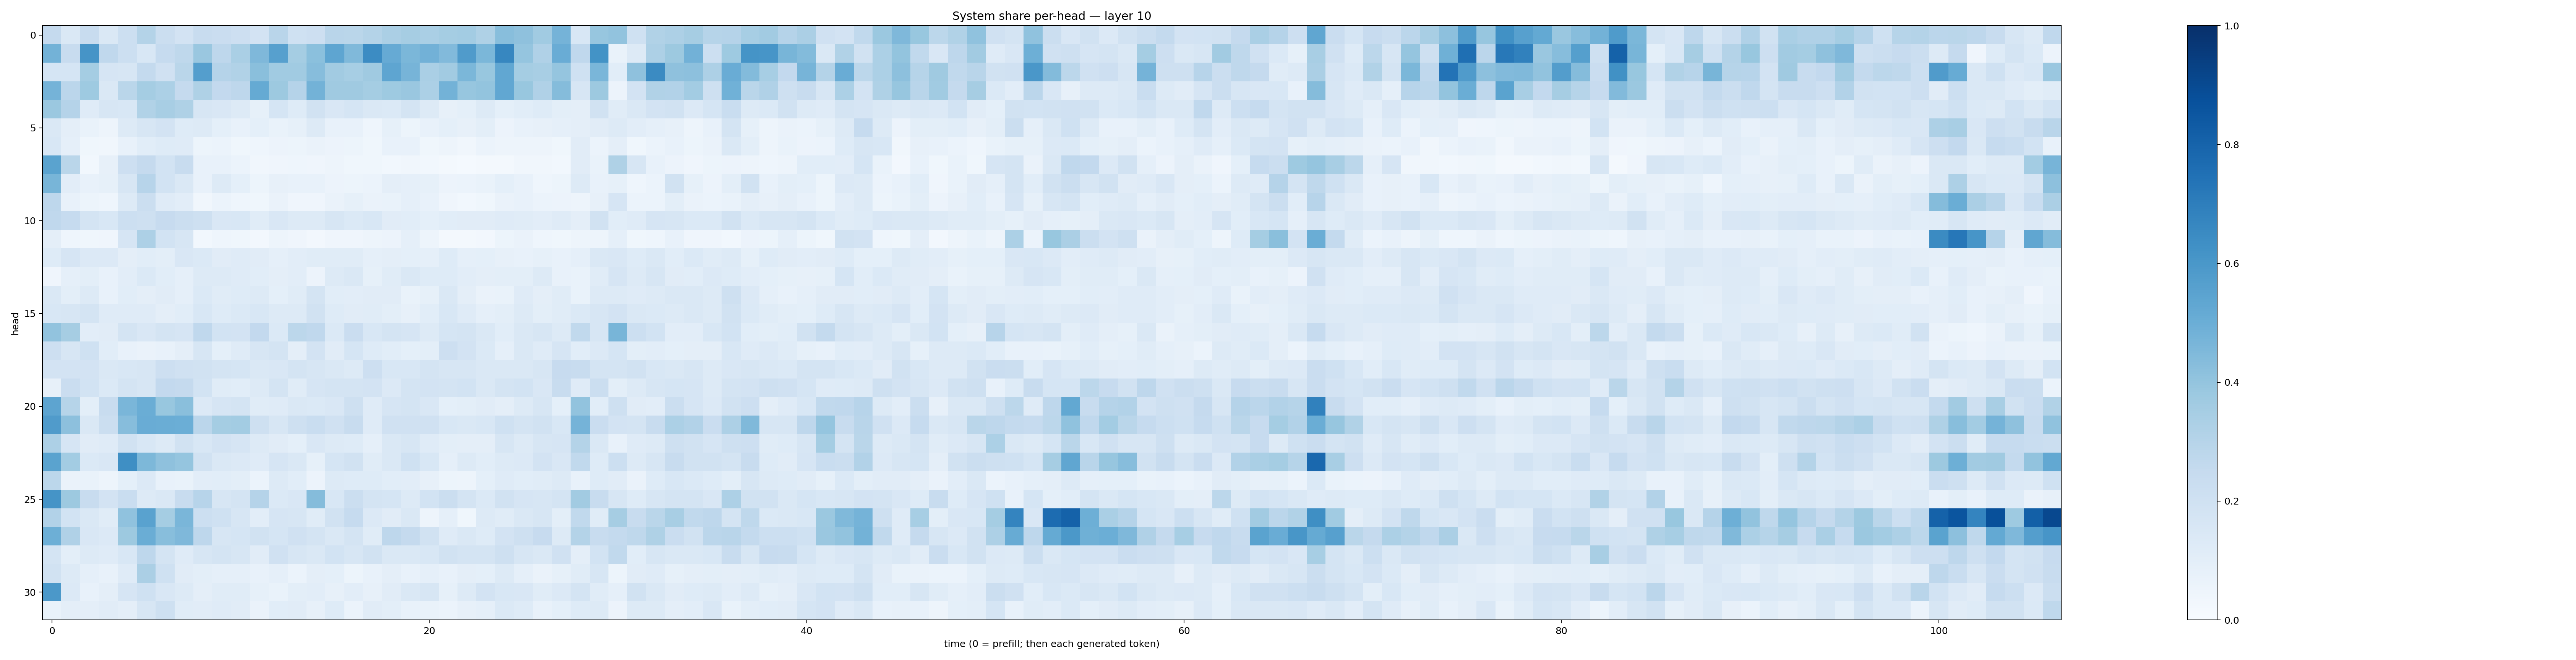

The file beside this chart, header and first rows:
0.25311214, 0.14824662, 0.23470555, 0.1468839, 0.21584526, 0.3074991, 0.22612317, 0.18344839, 0.24073416, 0.22693731, 0.21435757, 0.1831437, 0.29187813, 0.20112807, 0.21109232, 0.29038775, 0.2867247, 0.30594084, 0.33578825, 0.3478653, 0.33835408, 0.35346752, 0.35924885, 0.32413426
0.4768, 0.2417, 0.6128, 0.2656, 0.2149, 0.1537, 0.2481, 0.271, 0.3844, 0.2767, 0.3389, 0.4516, 0.5616, 0.3551, 0.4214, 0.5359, 0.4455, 0.6452, 0.5146, 0.4571, 0.482, 0.4429, 0.5796, 0.4583
0.1709, 0.1701, 0.3546, 0.1676, 0.1599, 0.2557, 0.199, 0.2887, 0.5694, 0.3031, 0.3161, 0.425, 0.3668, 0.3654, 0.4335, 0.3616, 0.3465, 0.3686, 0.5357, 0.4701, 0.3377, 0.3609, 0.4587, 0.3889
0.4764, 0.2848, 0.3727, 0.1463, 0.2859, 0.355, 0.3313, 0.2538, 0.3212, 0.2581, 0.2755, 0.5174, 0.3766, 0.3012, 0.4794, 0.3705, 0.3706, 0.3528, 0.374, 0.3858, 0.3307, 0.4782, 0.3933, 0.3991
0.3816, 0.3039, 0.1186, 0.1639, 0.1548, 0.3147, 0.341, 0.3222, 0.1629, 0.1495, 0.1296, 0.08354, 0.1696, 0.1235, 0.1924, 0.1512, 0.1702, 0.142, 0.1398, 0.1757, 0.1281, 0.08005, 0.09155, 0.1252
0.1426, 0.09687, 0.06746, 0.04968, 0.1258, 0.1633, 0.1831, 0.1236, 0.1259, 0.09253, 0.07254, 0.09184, 0.06989, 0.08348, 0.1314, 0.07124, 0.0776, 0.0447, 0.0821, 0.05401, 0.07592, 0.09123, 0.07969, 0.1004
0.1533, 0.08768, 0.0387, 0.03404, 0.07111, 0.1057, 0.1234, 0.12, 0.05183, 0.06011, 0.03692, 0.04639, 0.05807, 0.05243, 0.06348, 0.05546, 0.05204, 0.03575, 0.07503, 0.07619, 0.03885, 0.04954, 0.03138, 0.06001
0.5496, 0.2866, 0.03085, 0.0795, 0.2134, 0.2536, 0.1844, 0.2411, 0.07423, 0.07333, 0.0592, 0.0315, 0.04209, 0.04379, 0.04055, 0.04855, 0.03637, 0.03539, 0.02909, 0.03382, 0.02741, 0.02076, 0.01266, 0.01597
0.4676, 0.1047, 0.07372, 0.08273, 0.1605, 0.2935, 0.1875, 0.1455, 0.07793, 0.1276, 0.09157, 0.0528, 0.07996, 0.07235, 0.07447, 0.05735, 0.05335, 0.06205, 0.09678, 0.08929, 0.08464, 0.05619, 0.05991, 0.06864
0.2749, 0.07451, 0.0533, 0.04376, 0.129, 0.2237, 0.1195, 0.1028, 0.03275, 0.06183, 0.04381, 0.03567, 0.06508, 0.04215, 0.04078, 0.06296, 0.08261, 0.06345, 0.0696, 0.08836, 0.07348, 0.04005, 0.02915, 0.03805
0.2683, 0.2483, 0.1763, 0.1535, 0.2161, 0.2053, 0.2457, 0.2193, 0.2104, 0.15, 0.156, 0.1171, 0.1517, 0.1314, 0.1256, 0.1638, 0.1368, 0.1556, 0.1127, 0.1055, 0.09224, 0.1087, 0.1115, 0.1115
0.09387, 0.0465, 0.03715, 0.04207, 0.1666, 0.3247, 0.1863, 0.1619, 0.02861, 0.0467, 0.03822, 0.02516, 0.04701, 0.03907, 0.02409, 0.04131, 0.04205, 0.0474, 0.05793, 0.08611, 0.04689, 0.02091, 0.02127, 0.02672
0.1248, 0.1671, 0.1364, 0.1342, 0.09697, 0.1068, 0.09859, 0.1515, 0.1399, 0.1099, 0.12, 0.1131, 0.08952, 0.1047, 0.1145, 0.1136, 0.1168, 0.08908, 0.09715, 0.09048, 0.08888, 0.1249, 0.08825, 0.0905
0.03918, 0.08862, 0.1006, 0.07618, 0.1033, 0.1373, 0.1055, 0.08629, 0.1299, 0.1276, 0.1207, 0.106, 0.09378, 0.105, 0.05516, 0.1254, 0.142, 0.08512, 0.1166, 0.1481, 0.1245, 0.122, 0.103, 0.09432
0.1463, 0.09785, 0.1301, 0.07755, 0.1076, 0.09412, 0.1125, 0.08797, 0.1369, 0.1156, 0.1224, 0.1319, 0.09189, 0.1156, 0.1777, 0.1071, 0.104, 0.1132, 0.1098, 0.07004, 0.08373, 0.1408, 0.09489, 0.06304
0.1533, 0.1574, 0.1768, 0.1188, 0.1186, 0.1188, 0.0968, 0.1067, 0.1527, 0.1223, 0.1381, 0.1536, 0.1284, 0.1318, 0.1885, 0.1249, 0.1122, 0.1134, 0.1013, 0.07921, 0.1076, 0.1528, 0.1207, 0.08622
0.4044, 0.3479, 0.103, 0.1123, 0.177, 0.1521, 0.175, 0.168, 0.2672, 0.1871, 0.1824, 0.2587, 0.1371, 0.2811, 0.2671, 0.1399, 0.2303, 0.1556, 0.1722, 0.1677, 0.132, 0.1694, 0.1734, 0.146
0.2139, 0.1605, 0.1995, 0.106, 0.07764, 0.06343, 0.07522, 0.0954, 0.1631, 0.09269, 0.1188, 0.1584, 0.1788, 0.09423, 0.1812, 0.1119, 0.1694, 0.1242, 0.1086, 0.0916, 0.1003, 0.2116, 0.1799, 0.1396
0.1805, 0.1813, 0.1799, 0.1418, 0.1527, 0.1605, 0.2119, 0.1973, 0.1887, 0.1793, 0.1703, 0.1473, 0.1498, 0.1781, 0.1591, 0.1407, 0.1262, 0.2116, 0.1544, 0.1542, 0.175, 0.157, 0.1621, 0.146
0.08012, 0.2285, 0.1853, 0.1393, 0.1793, 0.1578, 0.2593, 0.2521, 0.1852, 0.114, 0.1093, 0.13, 0.1795, 0.1172, 0.1652, 0.1777, 0.1781, 0.1817, 0.1365, 0.1754, 0.1806, 0.1753, 0.1875, 0.1469
0.5396, 0.3, 0.101, 0.2371, 0.4617, 0.5014, 0.3904, 0.4256, 0.1351, 0.1659, 0.1776, 0.1153, 0.1184, 0.1429, 0.137, 0.1492, 0.205, 0.1199, 0.1656, 0.1786, 0.1512, 0.09323, 0.09768, 0.1105
0.5804, 0.4147, 0.1462, 0.2193, 0.4326, 0.5075, 0.5015, 0.4972, 0.284, 0.352, 0.358, 0.2092, 0.1568, 0.2102, 0.2331, 0.1968, 0.2359, 0.1207, 0.197, 0.1989, 0.1969, 0.1549, 0.1444, 0.1559
0.3268, 0.1643, 0.112, 0.1182, 0.1903, 0.1556, 0.1253, 0.1947, 0.1528, 0.1798, 0.1646, 0.1278, 0.1102, 0.09168, 0.1494, 0.1284, 0.1236, 0.08648, 0.1459, 0.1621, 0.1175, 0.09935, 0.09383, 0.09473
0.5507, 0.3566, 0.138, 0.1522, 0.6336, 0.4532, 0.4111, 0.3972, 0.194, 0.146, 0.1362, 0.1195, 0.1676, 0.1473, 0.08297, 0.1689, 0.1908, 0.1168, 0.1417, 0.2017, 0.1542, 0.08893, 0.1274, 0.1075
0.2803, 0.06463, 0.06867, 0.05057, 0.09203, 0.136, 0.0772, 0.06869, 0.1035, 0.1079, 0.1006, 0.0599, 0.1252, 0.1086, 0.05708, 0.1319, 0.1237, 0.1215, 0.1087, 0.1027, 0.08194, 0.05385, 0.05001, 0.09149
0.6142, 0.3753, 0.2376, 0.1798, 0.2314, 0.1261, 0.1472, 0.2409, 0.2933, 0.1585, 0.1731, 0.3019, 0.1385, 0.1497, 0.4338, 0.1534, 0.2206, 0.1721, 0.1692, 0.1301, 0.1867, 0.2221, 0.1784, 0.1369
0.3125, 0.1864, 0.1433, 0.1142, 0.4069, 0.5513, 0.3517, 0.4632, 0.2157, 0.1997, 0.1592, 0.1035, 0.1654, 0.1594, 0.1141, 0.1883, 0.2483, 0.1343, 0.1129, 0.1418, 0.04925, 0.08855, 0.03859, 0.1263
0.4942, 0.3179, 0.1497, 0.1354, 0.3778, 0.5028, 0.4282, 0.4513, 0.2751, 0.1623, 0.1708, 0.1899, 0.1693, 0.1954, 0.174, 0.1452, 0.1734, 0.1139, 0.2755, 0.2534, 0.1912, 0.1183, 0.1476, 0.1246
0.1728, 0.1001, 0.1274, 0.1197, 0.1533, 0.2739, 0.1783, 0.1199, 0.1626, 0.1767, 0.1636, 0.1106, 0.1965, 0.158, 0.1454, 0.1839, 0.1608, 0.1937, 0.1426, 0.1461, 0.1531, 0.193, 0.1776, 0.1761
0.1953, 0.1286, 0.0879, 0.07772, 0.1173, 0.3333, 0.2027, 0.1109, 0.1007, 0.08792, 0.08789, 0.07363, 0.08968, 0.05863, 0.09581, 0.09236, 0.05209, 0.07265, 0.09383, 0.07042, 0.08842, 0.07403, 0.09604, 0.09205
0.5945, 0.1352, 0.07506, 0.09589, 0.1659, 0.2021, 0.1486, 0.1316, 0.09421, 0.1149, 0.1134, 0.084, 0.0703, 0.09985, 0.1032, 0.08197, 0.1034, 0.08099, 0.1113, 0.1438, 0.1635, 0.08555, 0.1256, 0.1801
0.068, 0.0956, 0.09661, 0.1131, 0.09757, 0.1597, 0.207, 0.117, 0.1097, 0.118, 0.1099, 0.06369, 0.1063, 0.1104, 0.07927, 0.1249, 0.06134, 0.1112, 0.09976, 0.07153, 0.06809, 0.05923, 0.0786, 0.08728
